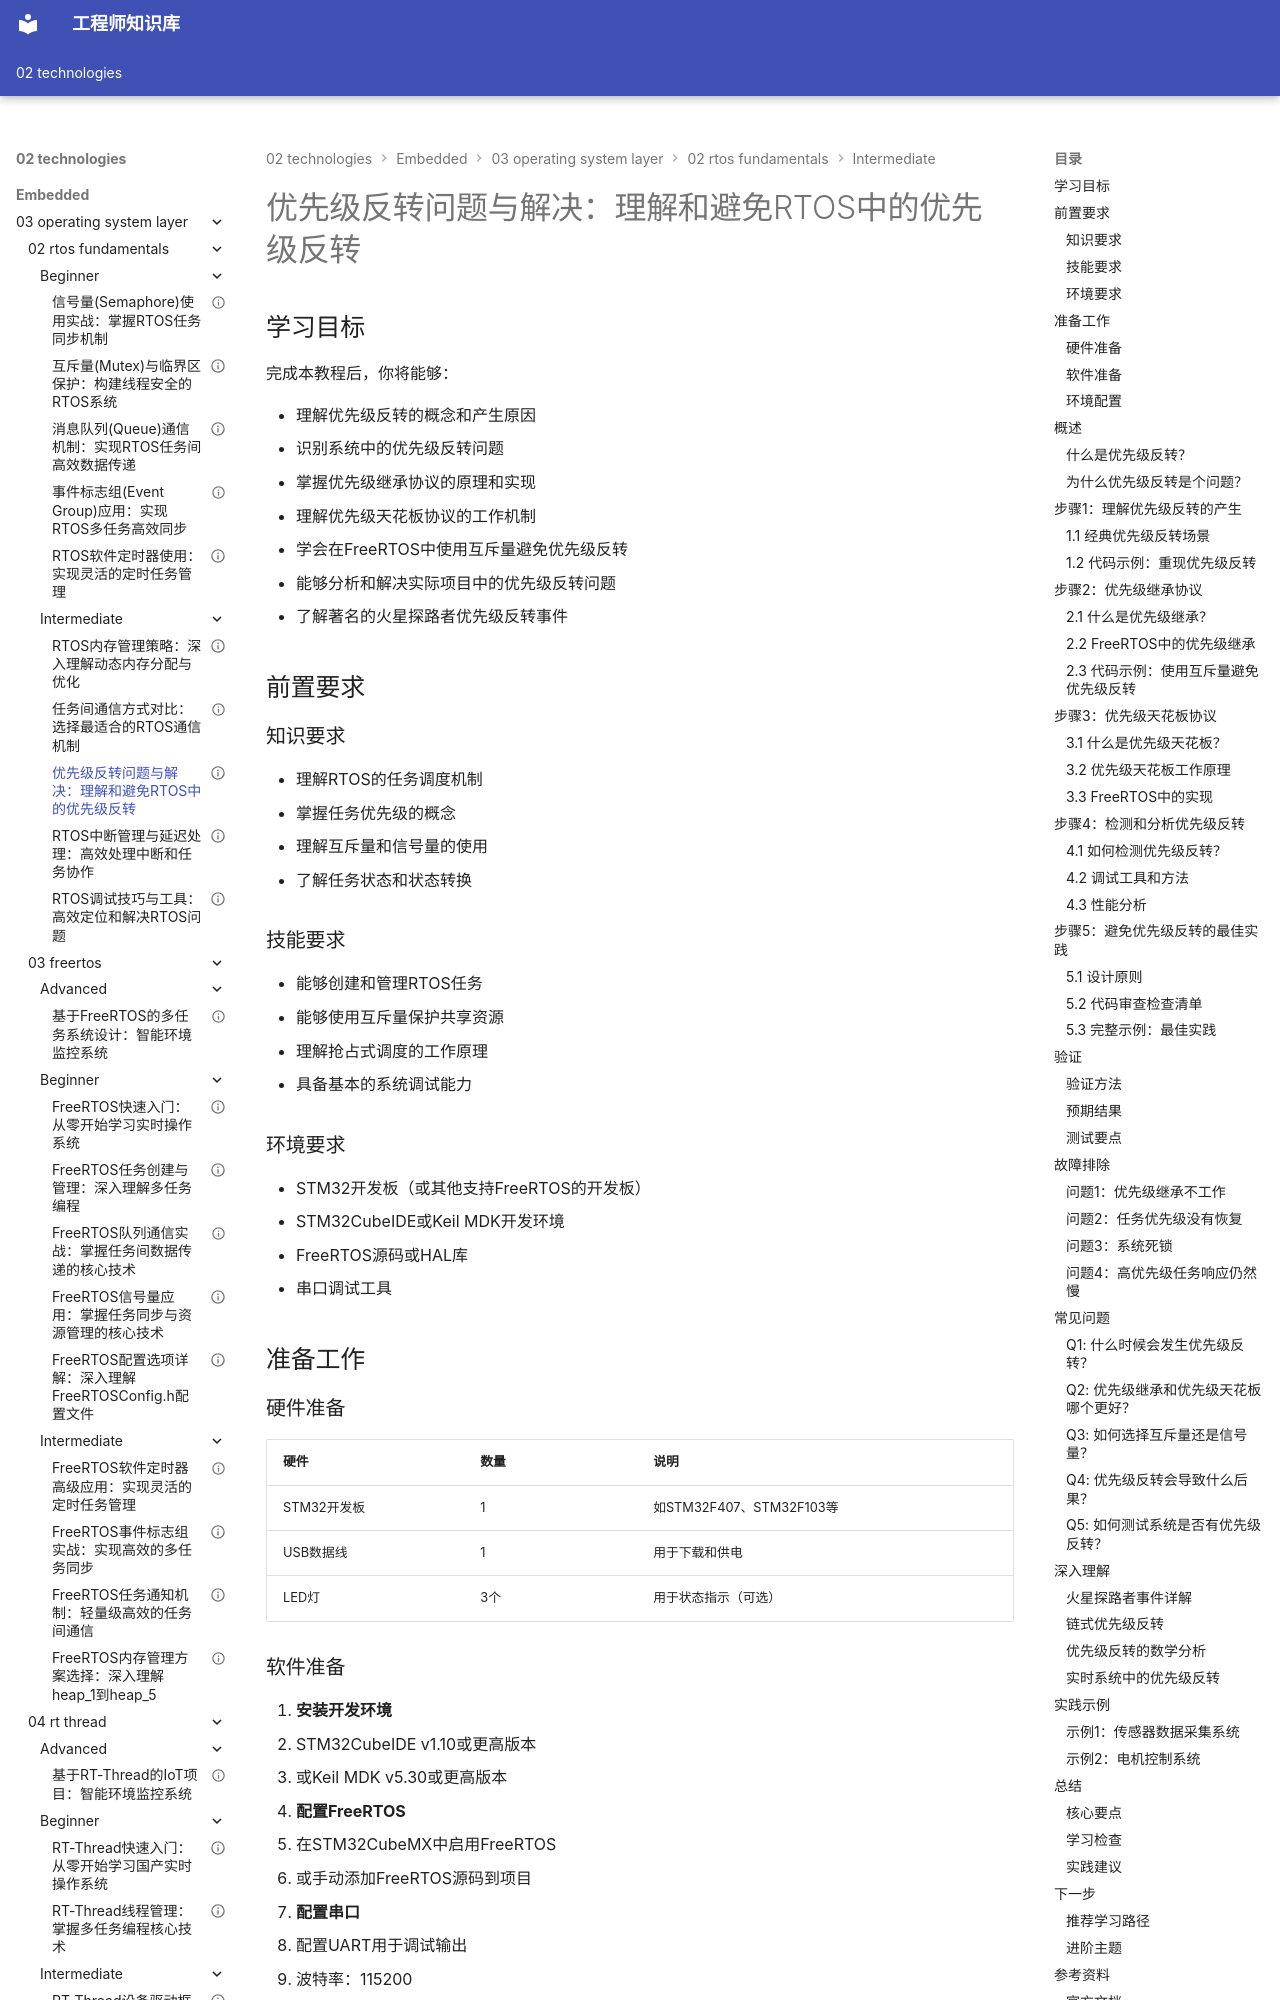

repository: Vuiora/knowledge-os · page: 02-technologies/embedded/03-operating-system-layer/02-rtos-fundamentals/intermediate/03-priority-inversion/index.html · generator: mkdocs

---
title: "优先级反转问题与解决：理解和避免RTOS中的优先级反转"
description: "深入学习RTOS中的优先级反转问题及其解决方案。掌握优先级反转的原理、危害和检测方法，学习优先级继承和优先级天花板协议的实现，通过实例代码理解如何在实际项目中避免和解决优先级反转问题。"
slug: "priority-inversion"

# 分类信息
domain: "操作系统层"
module: "RTOS基础"
content_type: "tutorial"
skill_level: "intermediate"

# 标签和关联
tags:
  - 优先级反转
  - 优先级继承
  - RTOS问题
  - 实时性
  - 调度问题
prerequisites:
  - "03-operating-system-layer/02-rtos-fundamentals/beginner/03-rtos-scheduling.md"
  - "03-operating-system-layer/02-rtos-fundamentals/beginner/05-mutex.md"
  - "03-operating-system-layer/02-rtos-fundamentals/beginner/04-semaphore.md"
related_contents:
  - "03-operating-system-layer/02-rtos-fundamentals/intermediate/02-ipc-comparison.md"
  - "03-operating-system-layer/02-rtos-fundamentals/intermediate/04-rtos-interrupt.md"
  - "03-operating-system-layer/02-rtos-fundamentals/advanced/01-real-time-schedulability.md"

# 学习信息
estimated_time: 70
difficulty_score: 7

# 作者和版本
author: "嵌入式知识平台"
author_id: ""
created_at: "2024-01-15"
updated_at: "2024-01-15"
version: "1.0"

# 语言和本地化
language: "zh-CN"
translations: []

# 状态和可见性
status: "published"
is_featured: true
is_premium: false

# SEO和元数据
keywords:
  - 优先级反转
  - 优先级继承
  - 优先级天花板
  - RTOS调度问题
  - 实时性保证
  - 火星探路者
cover_image: ""
---


# 优先级反转问题与解决：理解和避免RTOS中的优先级反转

## 学习目标

完成本教程后，你将能够：

- 理解优先级反转的概念和产生原因
- 识别系统中的优先级反转问题
- 掌握优先级继承协议的原理和实现
- 理解优先级天花板协议的工作机制
- 学会在FreeRTOS中使用互斥量避免优先级反转
- 能够分析和解决实际项目中的优先级反转问题
- 了解著名的火星探路者优先级反转事件


## 前置要求

### 知识要求

- 理解RTOS的任务调度机制
- 掌握任务优先级的概念
- 理解互斥量和信号量的使用
- 了解任务状态和状态转换

### 技能要求

- 能够创建和管理RTOS任务
- 能够使用互斥量保护共享资源
- 理解抢占式调度的工作原理
- 具备基本的系统调试能力

### 环境要求

- STM32开发板（或其他支持FreeRTOS的开发板）
- STM32CubeIDE或Keil MDK开发环境
- FreeRTOS源码或HAL库
- 串口调试工具


## 准备工作

### 硬件准备

| 硬件 | 数量 | 说明 |
|------|------|------|
| STM32开发板 | 1 | 如STM32F407、STM32F103等 |
| USB数据线 | 1 | 用于下载和供电 |
| LED灯 | 3个 | 用于状态指示（可选） |

### 软件准备

1. **安装开发环境**
   - STM32CubeIDE v1.10或更高版本
   - 或Keil MDK v5.30或更高版本

2. **配置FreeRTOS**
   - 在STM32CubeMX中启用FreeRTOS
   - 或手动添加FreeRTOS源码到项目

3. **配置串口**
   - 配置UART用于调试输出
   - 波特率：115200
   - 数据位：8，停止位：1，无校验
